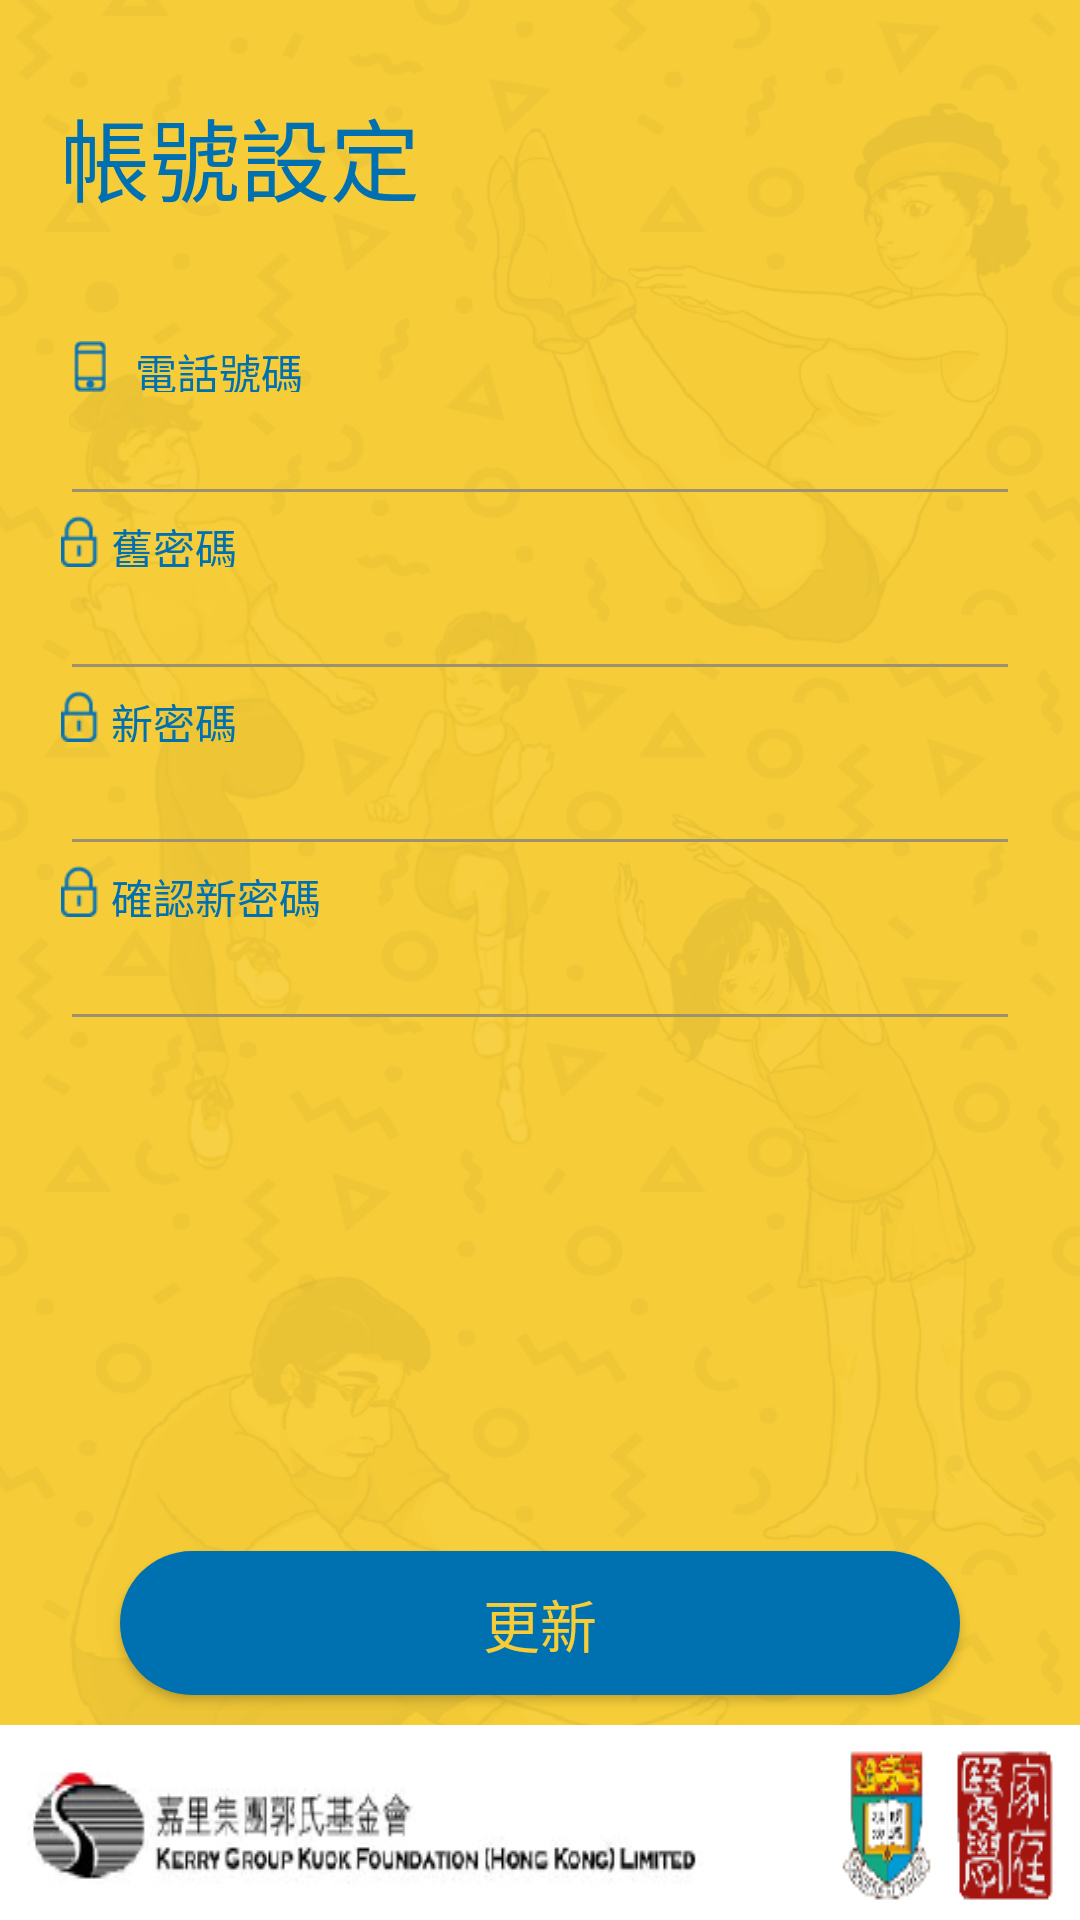

Write the Android layout XML for this screen, with the resource values it uses.
<!-- AndroidManifest.xml: application theme AppTheme -->
<!-- res/layout/change_pw.xml -->
<?xml version="1.0" encoding="utf-8"?>
<RelativeLayout xmlns:android="http://schemas.android.com/apk/res/android"
    xmlns:app="http://schemas.android.com/apk/res-auto"
    xmlns:tools="http://schemas.android.com/tools"
    android:layout_width="match_parent"
    android:layout_height="match_parent"
    android:background="@drawable/all_background"
    android:orientation="vertical">


    <LinearLayout
        android:layout_width="match_parent"
        android:layout_height="match_parent"
        android:orientation="vertical"
        android:layout_alignParentTop="true"
        android:layout_alignParentStart="true">

        <LinearLayout
            android:layout_width="wrap_content"
            android:layout_height="wrap_content"
            android:background="@android:color/transparent"
            android:orientation="vertical">

            <TextView
                android:layout_width="wrap_content"
                android:layout_height="match_parent"
                android:layout_marginBottom="30dp"
                android:layout_marginLeft="20dp"
                android:layout_marginTop="30dp"
                android:layout_weight="1"
                android:gravity="left"
                android:text="帳號設定"
                android:textColor="@color/font_blue_color"
                android:textSize="30sp" />

        </LinearLayout>

        <LinearLayout
            android:layout_width="match_parent"
            android:layout_height="wrap_content"
            android:orientation="vertical">

            <LinearLayout
                android:layout_width="wrap_content"
                android:layout_height="wrap_content"
                android:layout_marginTop="10dp"
                android:foregroundGravity="center"
                android:orientation="horizontal">

                <ImageView
                    android:layout_width="wrap_content"
                    android:layout_height="17dp"
                    android:layout_marginLeft="20dp"
                    android:adjustViewBounds="false"
                    android:cropToPadding="false"
                    android:fitsSystemWindows="false"
                    android:scaleType="fitCenter"
                    android:src="@drawable/login_tel" />

                <TextView
                    android:layout_width="wrap_content"
                    android:layout_height="match_parent"
                    android:layout_marginLeft="5dp"
                    android:layout_weight="1"
                    android:gravity="center_vertical"
                    android:text="電話號碼"
                    android:textColor="@color/font_blue_color" />

            </LinearLayout>

            <LinearLayout
                android:layout_width="match_parent"
                android:layout_height="match_parent"
                android:orientation="horizontal">

                <EditText
                    android:id="@+id/phone"
                    android:layout_width="wrap_content"
                    android:layout_height="wrap_content"
                    android:layout_marginLeft="20dp"
                    android:layout_marginRight="20dp"
                    android:layout_weight="1"
                    android:backgroundTint="@color/underline_color"
                    android:ems="10"
                    android:inputType="phone" />
            </LinearLayout>

        </LinearLayout>

        
        
        
        

        
        
        
        
        
        
        
        

        <LinearLayout
            android:layout_width="match_parent"
            android:layout_height="wrap_content"
            android:orientation="vertical">

            <LinearLayout
                android:layout_width="match_parent"
                android:layout_height="match_parent"
                android:orientation="vertical">

                <LinearLayout
                    android:layout_width="wrap_content"
                    android:layout_height="match_parent"
                    android:foregroundGravity="center"
                    android:orientation="horizontal">

                    <ImageView
                        android:layout_width="wrap_content"
                        android:layout_height="17dp"
                        android:layout_marginLeft="16dp"
                        android:layout_weight="1"
                        android:scaleType="fitCenter"
                        android:src="@drawable/login_pw" />

                    <TextView
                        android:layout_width="wrap_content"
                        android:layout_height="match_parent"
                        android:layout_weight="1"
                        android:gravity="center_vertical"
                        android:text="舊密碼"
                        android:textColor="@color/font_blue_color" />

                </LinearLayout>

                <LinearLayout
                    android:layout_width="match_parent"
                    android:layout_height="match_parent"
                    android:layout_weight="1"
                    android:orientation="horizontal">

                    <EditText
                        android:layout_width="wrap_content"
                        android:layout_height="wrap_content"
                        android:layout_marginLeft="20dp"
                        android:layout_marginRight="20dp"
                        android:layout_weight="1"
                        android:backgroundTint="@color/underline_color"
                        android:ems="10"
                        android:inputType="textPassword" />
                </LinearLayout>

            </LinearLayout>

            <LinearLayout
                android:layout_width="wrap_content"
                android:layout_height="match_parent"
                android:foregroundGravity="center"
                android:orientation="horizontal">

                <ImageView
                    android:layout_width="wrap_content"
                    android:layout_height="17dp"
                    android:layout_marginLeft="16dp"
                    android:layout_weight="1"
                    android:scaleType="fitCenter"
                    android:src="@drawable/login_pw" />

                <TextView
                    android:layout_width="wrap_content"
                    android:layout_height="match_parent"
                    android:layout_weight="1"
                    android:gravity="center_vertical"
                    android:text="新密碼"
                    android:textColor="@color/font_blue_color" />

            </LinearLayout>

            <LinearLayout
                android:layout_width="match_parent"
                android:layout_height="match_parent"
                android:layout_weight="1"
                android:orientation="horizontal">

                <EditText
                    android:id="@+id/new_pw"
                    android:layout_width="wrap_content"
                    android:layout_height="wrap_content"
                    android:layout_marginLeft="20dp"
                    android:layout_marginRight="20dp"
                    android:layout_weight="1"
                    android:backgroundTint="@color/underline_color"
                    android:ems="10"
                    android:inputType="textPassword" />
            </LinearLayout>

        </LinearLayout>

        <LinearLayout
            android:layout_width="match_parent"
            android:layout_height="wrap_content"
            android:orientation="vertical">

            <LinearLayout
                android:layout_width="wrap_content"
                android:layout_height="match_parent"
                android:foregroundGravity="center"
                android:orientation="horizontal">

                <ImageView
                    android:layout_width="wrap_content"
                    android:layout_height="17dp"
                    android:layout_marginLeft="16dp"
                    android:layout_weight="1"
                    android:scaleType="fitCenter"
                    android:src="@drawable/login_pw" />

                <TextView
                    android:layout_width="wrap_content"
                    android:layout_height="match_parent"
                    android:layout_weight="1"
                    android:gravity="center_vertical"
                    android:text="確認新密碼"
                    android:textColor="@color/font_blue_color" />

            </LinearLayout>

            <LinearLayout
                android:layout_width="match_parent"
                android:layout_height="match_parent"
                android:layout_weight="1"
                android:orientation="horizontal">

                <EditText
                    android:id="@+id/confirm_new_pw"
                    android:layout_width="wrap_content"
                    android:layout_height="wrap_content"
                    android:layout_marginLeft="20dp"
                    android:layout_marginRight="20dp"
                    android:layout_weight="1"
                    android:backgroundTint="@color/underline_color"
                    android:ems="10"
                    android:inputType="textPassword" />
            </LinearLayout>

        </LinearLayout>

        <LinearLayout
            android:layout_width="match_parent"
            android:layout_height="wrap_content"
            android:layout_gravity="bottom"
            android:layout_weight="1"
            android:gravity="bottom"
            android:orientation="vertical">

            <Button
                android:id="@+id/button"
                android:layout_width="match_parent"
                android:layout_height="wrap_content"
                android:layout_marginBottom="10dp"
                android:layout_marginLeft="40dp"
                android:layout_marginRight="40dp"
                android:background="@drawable/button_round_corner"
                android:text="更新"
                android:textAllCaps="false"
                android:textColor="@color/button_text_color"
                android:textSize="19sp" />


            <ImageView
                android:id="@+id/imageView"
                android:layout_width="match_parent"
                android:layout_height="wrap_content"
                android:layout_gravity="bottom"
                android:background="@drawable/all_background_bottom"
                android:foregroundGravity="bottom" />
        </LinearLayout>

    </LinearLayout>


</RelativeLayout>
<!-- resources referenced by this layout -->
<resources>
  <color name="button_text_color">#F6CD38</color>
  <color name="font_blue_color">#0070b0</color>
  <color name="underline_color">#9E926E</color>
  <!-- drawable all_background: png bitmap (drawable, 173280 bytes) -->
  <!-- drawable all_background_bottom: png bitmap (drawable, 23758 bytes) -->
  <!-- drawable button_round_corner (drawable) -->
  <shape xmlns:android="http://schemas.android.com/apk/res/android" >
      
          
  
      <corners android:radius="25dp" />
      <solid android:color="#0071B0"/>
      
          
          
          
  </shape>
  <!-- drawable login_image: png bitmap (drawable, 60938 bytes) -->
  <!-- drawable login_pw: png bitmap (drawable, 472 bytes) -->
  <!-- drawable login_tel: png bitmap (drawable, 397 bytes) -->
  <style name="AppTheme" parent="Theme.AppCompat.Light.DarkActionBar">
          
          <item name="colorPrimary">@color/colorPrimary</item>
          <item name="colorPrimaryDark">@color/colorPrimaryDark</item>
          <item name="colorAccent">@color/colorAccent</item>
      </style>
  <color name="colorPrimary">#006daa</color>
  <color name="colorPrimaryDark">#303f9f</color>
  <color name="colorAccent">#FF4081</color>
</resources>
